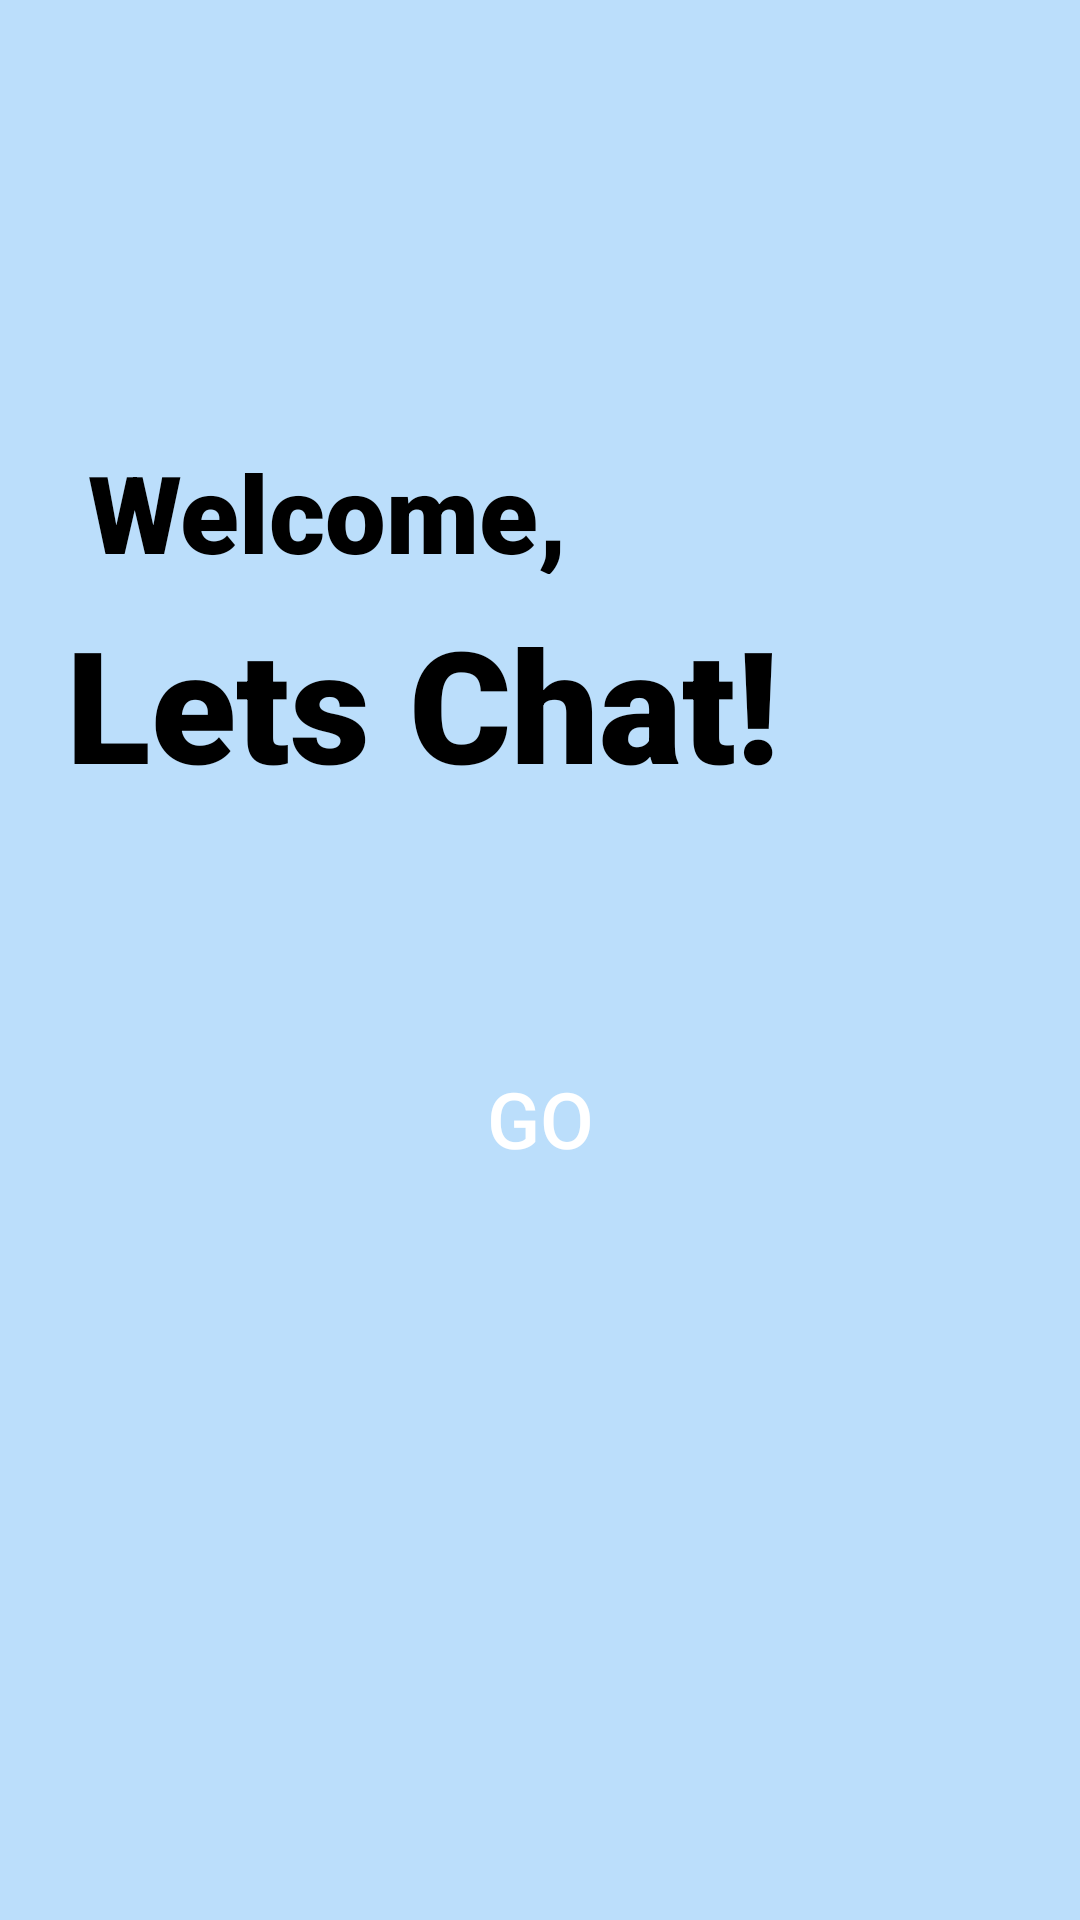

Produce the Android XML layout that renders to this screen, including the resource entries it uses.
<!-- AndroidManifest.xml: application theme Theme.Task8_1C -->
<!-- res/layout/activity_main.xml -->
<?xml version="1.0" encoding="utf-8"?>
<androidx.constraintlayout.widget.ConstraintLayout xmlns:android="http://schemas.android.com/apk/res/android"
    xmlns:app="http://schemas.android.com/apk/res-auto"
    xmlns:tools="http://schemas.android.com/tools"
    android:id="@+id/main"
    android:layout_width="match_parent"
    android:layout_height="match_parent"
    android:background="@color/mybg"
    tools:context=".MainActivity">

    <TextView
        android:layout_width="164dp"
        android:layout_height="45dp"
        android:fontFamily="sans-serif-black"
        android:text="Welcome,"
        android:textColor="#000000"
        android:textSize="36sp"
        app:layout_constraintBottom_toBottomOf="parent"
        app:layout_constraintEnd_toEndOf="parent"
        app:layout_constraintHorizontal_bias="0.149"
        app:layout_constraintStart_toStartOf="parent"
        app:layout_constraintTop_toTopOf="parent"
        app:layout_constraintVertical_bias="0.246" />

    <TextView
        android:id="@+id/textView"
        android:layout_width="284dp"
        android:layout_height="66dp"
        android:fontFamily="sans-serif-black"
        android:text="Lets Chat!"
        android:textColor="#000000"
        android:textSize="52sp"
        app:layout_constraintBottom_toBottomOf="parent"
        app:layout_constraintEnd_toEndOf="parent"
        app:layout_constraintHorizontal_bias="0.291"
        app:layout_constraintStart_toStartOf="parent"
        app:layout_constraintTop_toTopOf="parent"
        app:layout_constraintVertical_bias="0.348" />

    <EditText
        android:id="@+id/usernameEditText"
        android:layout_width="330dp"
        android:layout_height="50dp"
        android:layout_marginTop="58dp"
        android:layout_marginBottom="34dp"
        android:background="@drawable/edit_text_border"
        android:ems="10"
        android:hint="Username"
        android:inputType="text"
        app:layout_constraintBottom_toTopOf="@+id/goButton"
        app:layout_constraintEnd_toEndOf="parent"
        app:layout_constraintHorizontal_bias="0.5"
        app:layout_constraintStart_toStartOf="parent"
        app:layout_constraintTop_toBottomOf="@+id/textView" />

    <Button
        android:id="@+id/goButton"
        android:layout_width="330dp"
        android:layout_height="50dp"
        android:layout_marginBottom="242dp"
        android:background="@drawable/buttonbg"
        android:fontFamily="sans-serif-medium"
        android:text="Go"
        android:textColor="#FFFFFF"
        android:textSize="26sp"
        app:layout_constraintBottom_toBottomOf="parent"
        app:layout_constraintEnd_toEndOf="parent"
        app:layout_constraintHorizontal_bias="0.5"
        app:layout_constraintStart_toStartOf="parent" />

</androidx.constraintlayout.widget.ConstraintLayout>
<!-- resources referenced by this layout -->
<resources>
  <color name="mybg">#BBDEFB</color>
  <style name="Theme.Task8_1C" parent="Base.Theme.Task8_1C" />
  <style name="Base.Theme.Task8_1C" parent="Theme.MaterialComponents.DayNight.NoActionBar.Bridge">
          
          
      </style>
</resources>
